Dataset: data (GitHub, Gizemcumen/Data_collection_device). Classes: augmented bad, augmented good, bad, good.

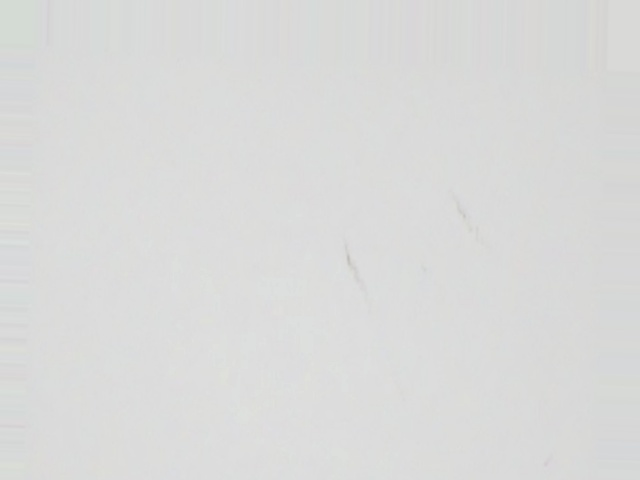
Label: augmented bad

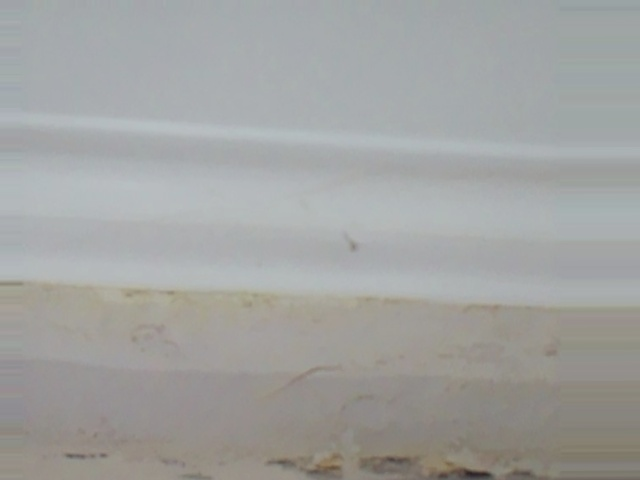
Label: augmented bad

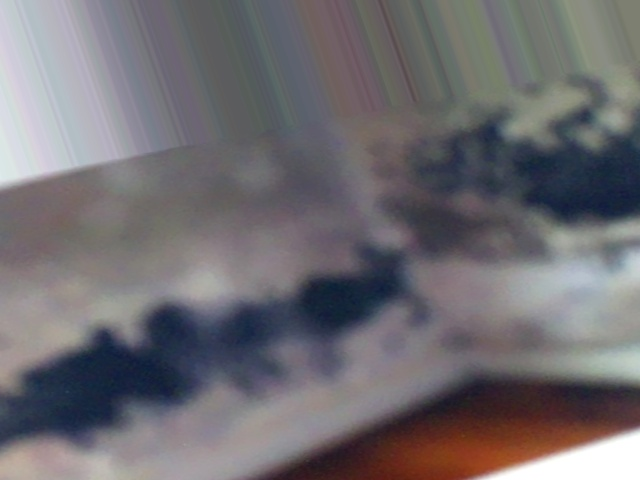
Label: augmented bad

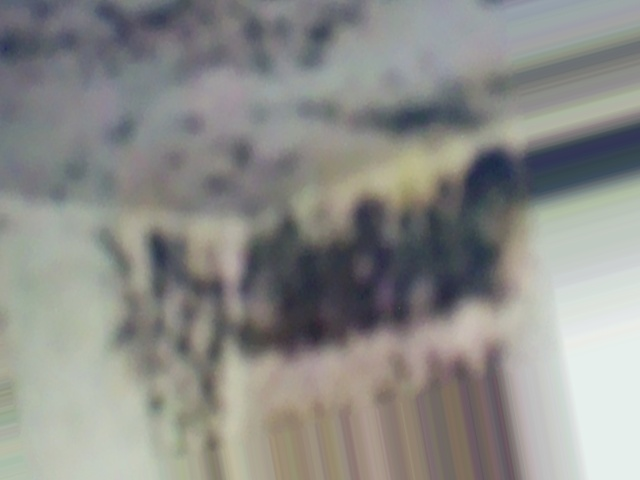
Label: augmented bad

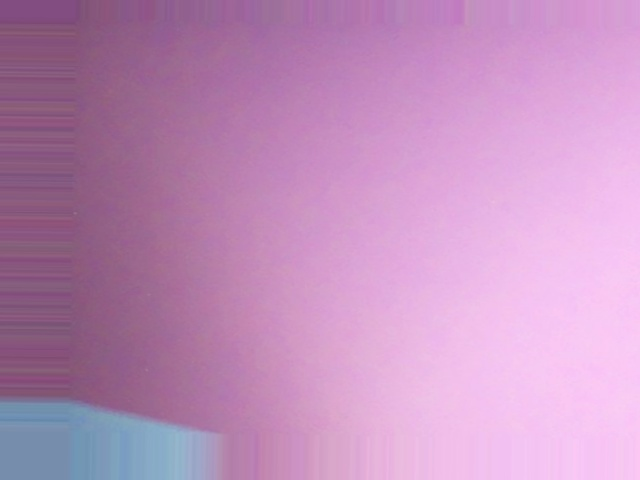
Label: augmented good

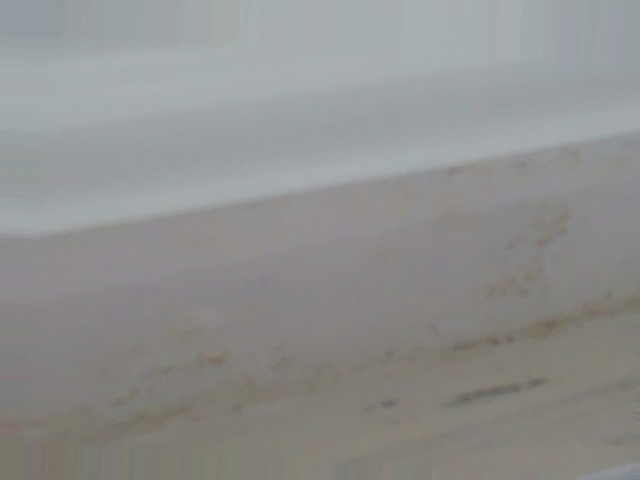
Label: augmented bad
